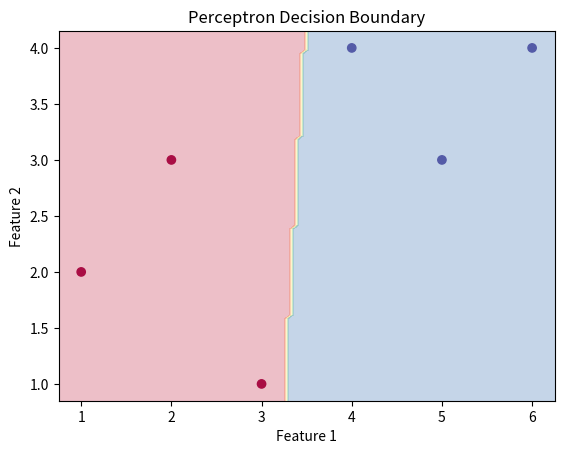

Write Python code to recreate this figure.
#!/usr/bin/env python
# coding: utf-8

# # With a suitable example demonstrate the perceptron learning law with its decision regions using python. Give the output in graphical form.

# In[ ]:


#https://medium.com/@thomascountz/calculate-the-decision-boundary-of-a-single-perceptron-visualizing-linear-separability-c4d77099ef38


# In[1]:


import numpy as np
import matplotlib.pyplot as plt

# Function for perceptron learning algorithm
def perceptron_learning(inputs, labels, learning_rate=0.1, epochs=100):
    weights = np.random.rand(2)
    bias = np.random.rand(1)

    for epoch in range(epochs):
        for input_data, label in zip(inputs, labels):
            prediction = np.dot(input_data, weights) + bias
            prediction = 1 if prediction >= 0 else 0
            weights += learning_rate * (label - prediction) * input_data
            #print(weights)
            bias += learning_rate * (label - prediction)
            #print(bias)

    return weights, bias

# Function to plot decision boundary and data points
def plot_decision_boundary(inputs, labels, weights, bias):
    plt.scatter(inputs[:, 0], inputs[:, 1], c=labels, cmap=plt.cm.Spectral)

    x_min, x_max = plt.xlim()
    y_min, y_max = plt.ylim()

    xx, yy = np.meshgrid(np.linspace(x_min, x_max, 100), np.linspace(y_min, y_max, 100))
    Z = np.dot(np.c_[xx.ravel(), yy.ravel()], weights) + bias
    Z = np.where(Z >= 0, 1, 0)
    Z = Z.reshape(xx.shape)

    plt.contourf(xx, yy, Z, alpha=0.3, cmap=plt.cm.Spectral)
    plt.xlabel('Feature 1')
    plt.ylabel('Feature 2')
    plt.title('Perceptron Decision Boundary')
    plt.show()

inputs = np.array([[1, 2], [2, 3], [3, 1], [4, 4], [5, 3], [6, 4]])
labels = np.array([0, 0, 0, 1, 1, 1])

# Train the perceptron
weights, bias = perceptron_learning(inputs, labels)

# Plot decision boundary and data points
plot_decision_boundary(inputs, labels, weights, bias)


# In[ ]:




